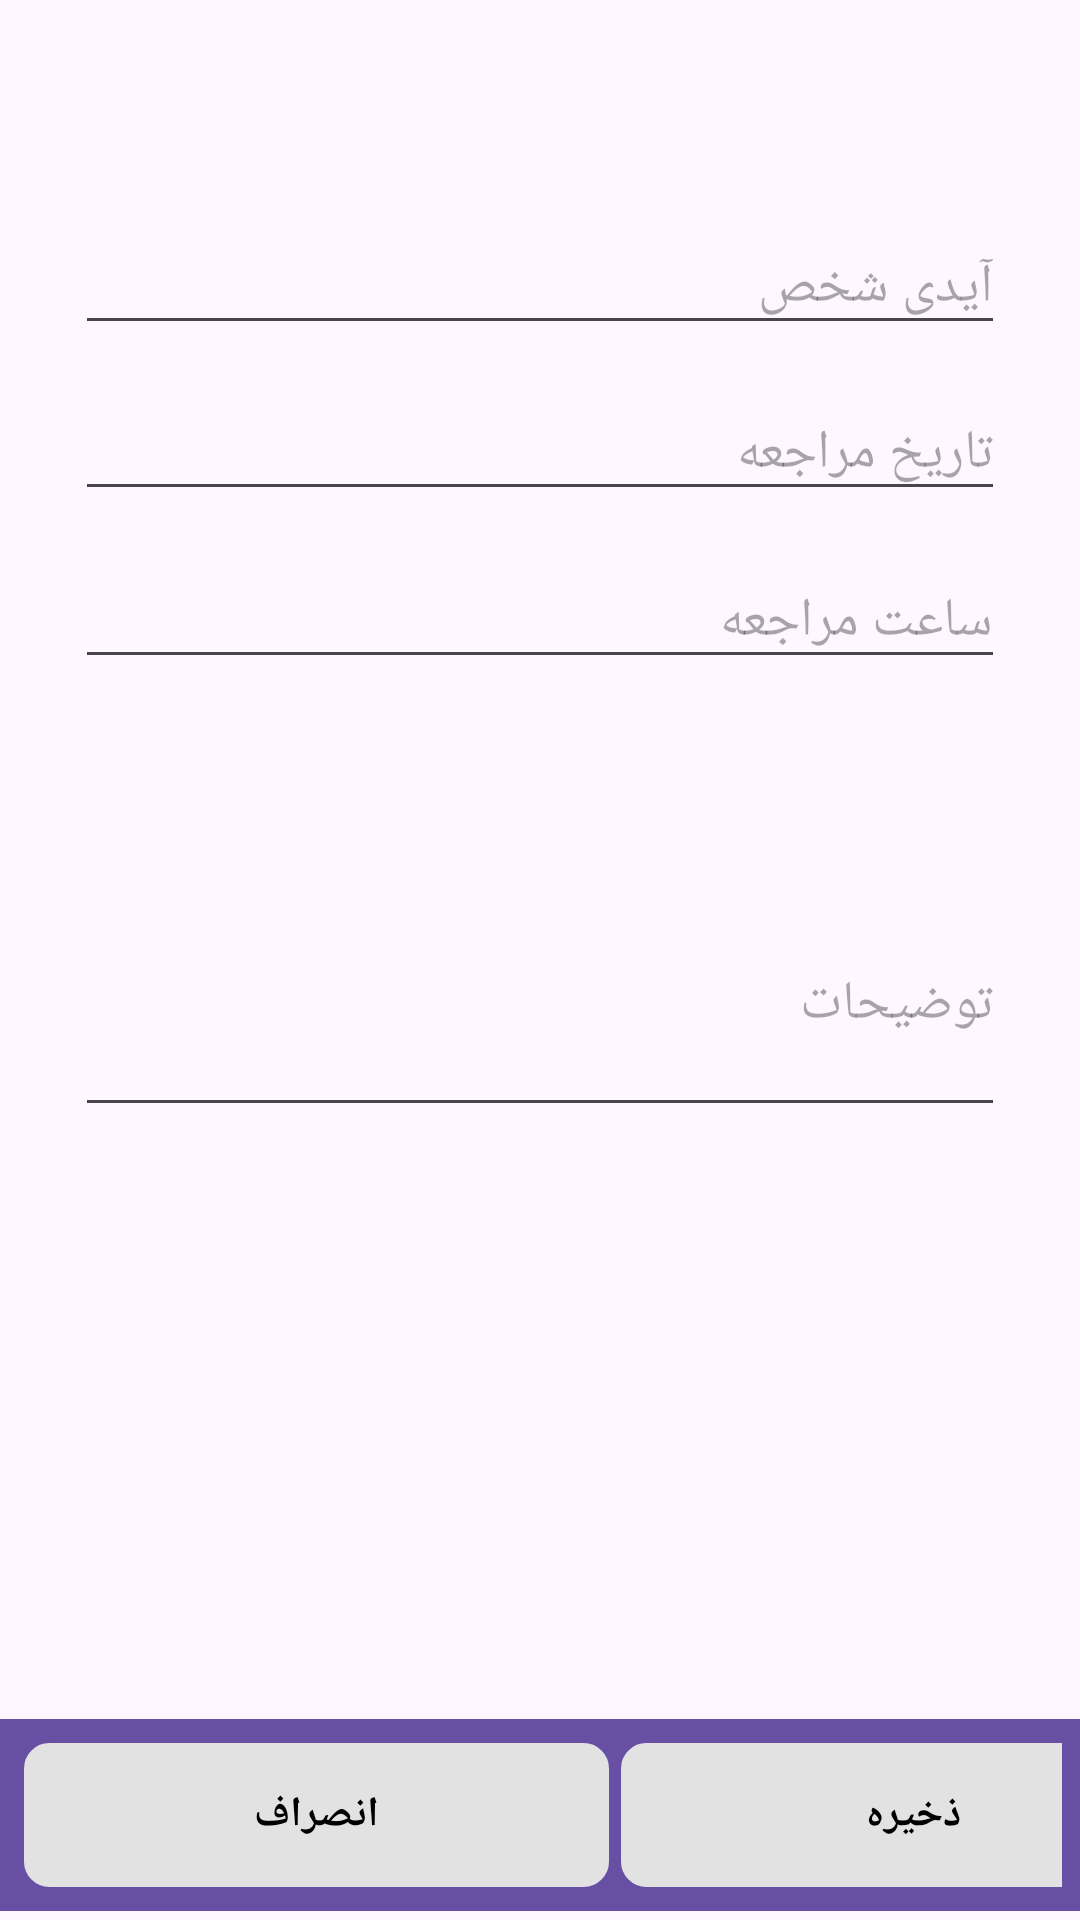

Android layout source for this screen:
<!-- AndroidManifest.xml: application theme Theme.EShopSample -->
<!-- res/layout/activity_submit_response.xml -->
<?xml version="1.0" encoding="utf-8"?>
<androidx.constraintlayout.widget.ConstraintLayout xmlns:android="http://schemas.android.com/apk/res/android"
    xmlns:app="http://schemas.android.com/apk/res-auto"
    xmlns:tools="http://schemas.android.com/tools"
    android:layout_width="match_parent"
    android:layout_height="match_parent"
    tools:context=".activities.server.SubmitResponseActivity">


    <EditText
        android:id="@+id/cus_id"
        android:layout_height="wrap_content"
        android:layout_width="match_parent"
        android:layout_margin="25dp"
        android:hint="آیدی شخص"
        app:layout_constraintBottom_toBottomOf="parent"
        app:layout_constraintEnd_toEndOf="parent"
        app:layout_constraintHorizontal_bias="0.496"
        app:layout_constraintStart_toStartOf="parent"
        app:layout_constraintTop_toTopOf="parent"
        app:layout_constraintVertical_bias="0.088" />

    <EditText
        android:id="@+id/cus_date"
        android:layout_width="match_parent"
        android:layout_margin="25dp"
        android:layout_height="wrap_content"
        android:hint="تاریخ مراجعه"
        app:layout_constraintBottom_toBottomOf="parent"
        app:layout_constraintEnd_toEndOf="parent"
        app:layout_constraintHorizontal_bias="0.485"
        app:layout_constraintStart_toStartOf="parent"
        app:layout_constraintTop_toTopOf="parent"
        app:layout_constraintVertical_bias="0.189" />

    <EditText
        android:id="@+id/cus_time"
        android:layout_width="match_parent"
        android:layout_margin="25dp"
        android:layout_height="wrap_content"
        android:hint="ساعت مراجعه"
        app:layout_constraintBottom_toBottomOf="@+id/linearLayout2"
        app:layout_constraintEnd_toEndOf="parent"
        app:layout_constraintHorizontal_bias="0.476"
        app:layout_constraintStart_toStartOf="parent"
        app:layout_constraintTop_toTopOf="parent"
        app:layout_constraintVertical_bias="0.293" />

    <EditText
        android:id="@+id/ad_des"
        android:layout_width="match_parent"
        android:layout_margin="25dp"
        android:layout_height="85dp"
        android:hint="توضیحات"
        app:layout_constraintBottom_toBottomOf="parent"
        app:layout_constraintEnd_toEndOf="parent"
        app:layout_constraintStart_toStartOf="parent"
        app:layout_constraintTop_toTopOf="parent"
        app:layout_constraintVertical_bias="0.526" />

    <LinearLayout
        android:id="@+id/linearLayout2"
        android:layout_width="match_parent"
        android:layout_height="wrap_content"
        android:background="@color/purple"
        android:orientation="horizontal"
        android:padding="6dp"
        app:layout_constraintBottom_toBottomOf="parent"
        app:layout_constraintEnd_toEndOf="parent"
        app:layout_constraintHorizontal_bias="0.0"
        app:layout_constraintStart_toStartOf="parent"
        app:layout_constraintTop_toTopOf="parent"
        app:layout_constraintVertical_bias="0.995">

        <Button
            android:id="@+id/bback"
            style="@style/btnStyle"
            android:layout_margin="2dp"
            android:background="@drawable/mybutton"
            android:drawableRight="@drawable/baseline_arrow_back_24"
            android:text="انصراف" />

        <Button
            android:id="@+id/bsave"
            style="@style/btnStyle"
            android:layout_margin="2dp"
            android:background="@drawable/mybutton"
            android:drawableRight="@drawable/baseline_save_24"
            android:text="ذخیره" />

    </LinearLayout>
</androidx.constraintlayout.widget.ConstraintLayout>
<!-- resources referenced by this layout -->
<resources>
  <color name="purple">#6750A4</color>
  <!-- drawable mybutton (drawable) -->
  <shape xmlns:android="http://schemas.android.com/apk/res/android"
      android:shape="rectangle">
      <solid android:color="@color/gray"/>
      <stroke android:width="1dip" android:color="@color/gray" />
      <gradient android:angle="-90" android:startColor="@color/gray" android:endColor="@color/gray"  />
  
      <corners android:radius="8dp"/>
  </shape>
  <style name="btnStyle">
          <item name="backgroundTint">@color/gray</item>
          <item name="android:textSize">14sp</item>
          <item name="android:layout_width">195dp</item>
          <item name="android:layout_height">wrap_content</item>
          <item name="android:textStyle">bold</item>
          <item name="android:textColor">@color/black</item>
      </style>
  <style name="Theme.EShopSample" parent="Theme.MaterialComponents.DayNight.NoActionBar">
          
          <item name="colorPrimary">@color/purple_500</item>
          <item name="colorPrimaryVariant">@color/purple_700</item>
          <item name="colorOnPrimary">@color/white</item>
          
          <item name="colorSecondary">@color/teal_200</item>
          <item name="colorSecondaryVariant">@color/teal_700</item>
          <item name="colorOnSecondary">@color/black</item>
          
          <item name="android:statusBarColor" tools:targetApi="l">?attr/colorPrimaryVariant</item>
          
      </style>
  <color name="gray">#E3E2E3</color>
  <color name="black">#FF000000</color>
  <color name="purple_500">#FF6200EE</color>
  <color name="purple_700">#FF3700B3</color>
  <color name="white">#FFFFFFFF</color>
  <color name="teal_200">#FF03DAC5</color>
  <color name="teal_700">#FF018786</color>
</resources>
